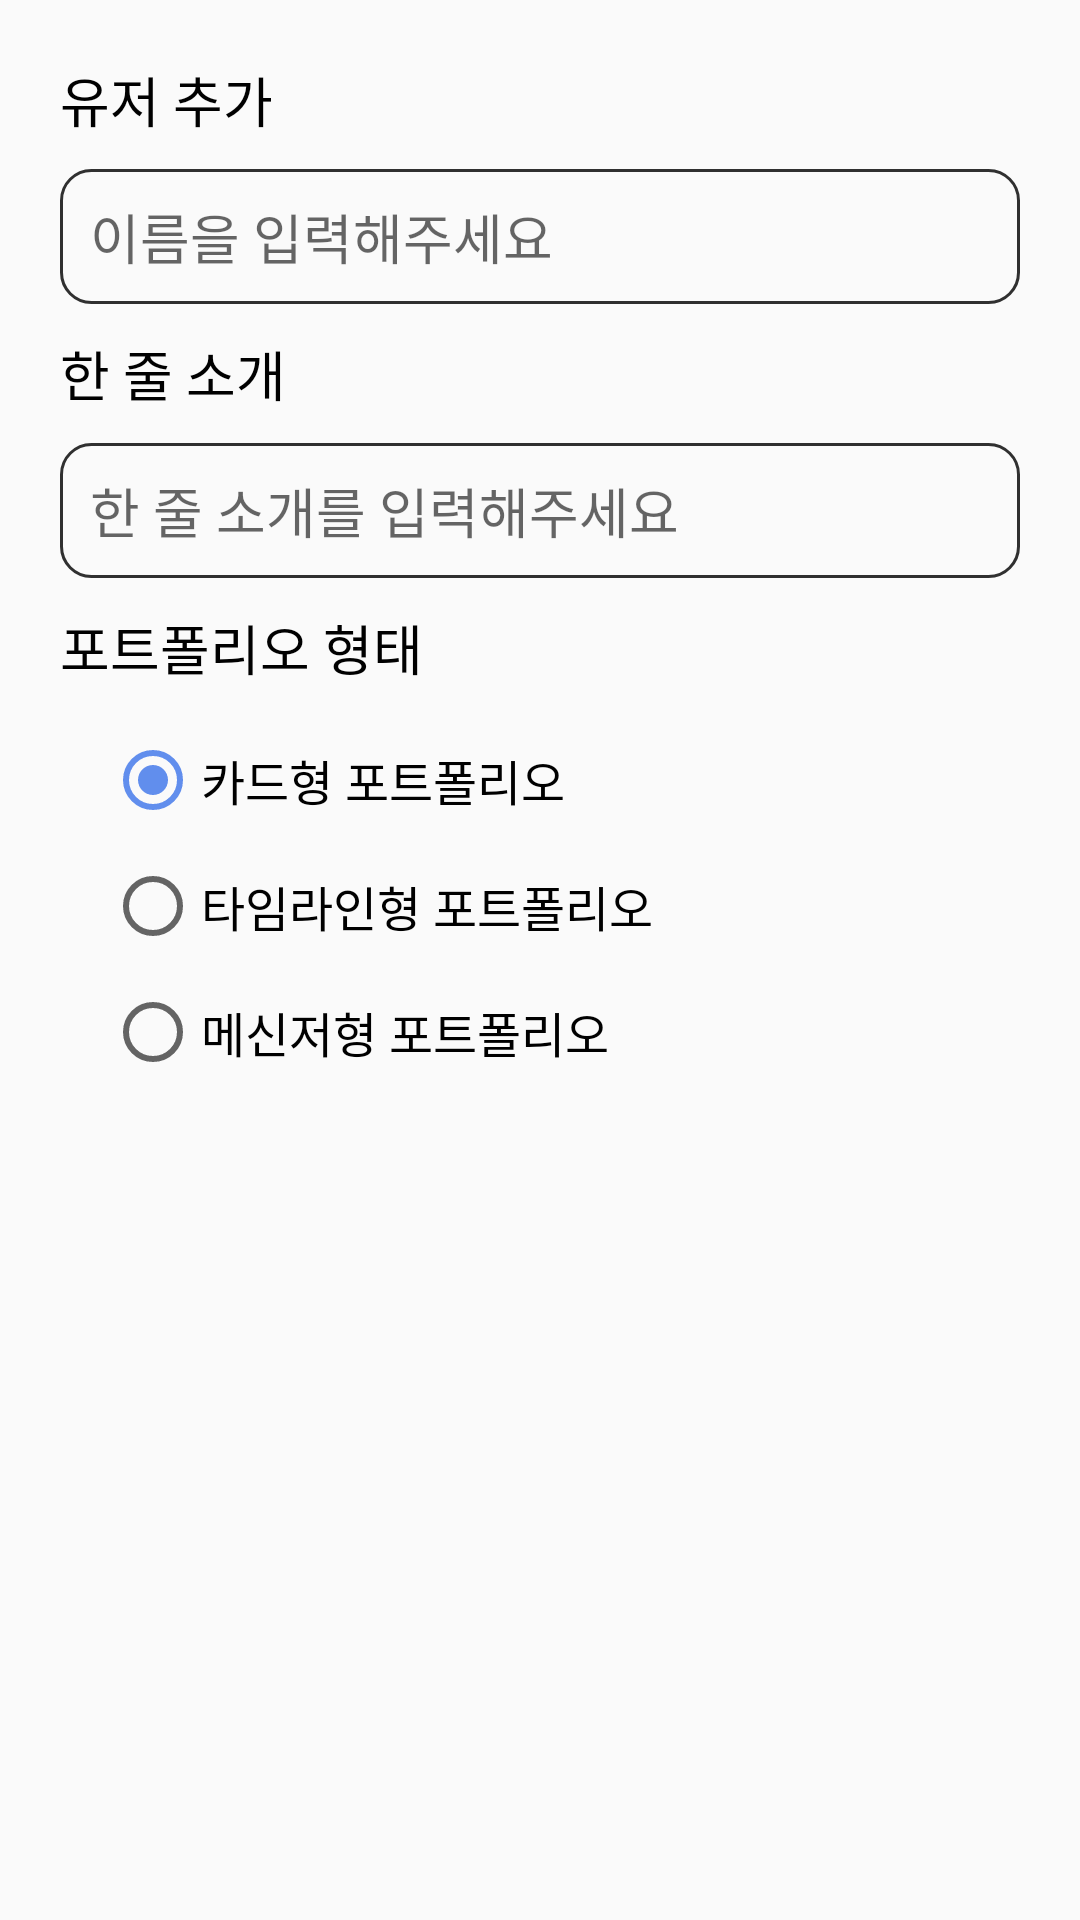

Write the Android layout XML for this screen, with the resource values it uses.
<!-- AndroidManifest.xml: application theme Theme.Smartportfolio -->
<!-- res/layout/dialog_add_user.xml -->
<?xml version="1.0" encoding="utf-8"?>
<LinearLayout xmlns:android="http://schemas.android.com/apk/res/android"
    android:orientation="vertical"
    android:layout_width="match_parent"
    android:layout_height="wrap_content"
    android:padding="20dp">

    
    <LinearLayout
        android:layout_width="match_parent"
        android:layout_height="wrap_content"
        android:orientation="vertical">

        <TextView
            android:layout_width="wrap_content"
            android:layout_height="wrap_content"
            android:text="@string/dialog_add_user_title"
            style="@style/dialog_add_textView_title"/>

        <EditText
            android:id="@+id/et_name"
            android:layout_marginTop="10dp"
            android:layout_width="match_parent"
            android:layout_height="45dp"
            android:paddingLeft="10dp"
            android:hint="@string/dialog_add_user_edit_name"
            android:inputType="text"
            android:maxLength="10"
            android:background="@drawable/custom_edit_text" />
    </LinearLayout>

    
    <LinearLayout
        android:layout_width="match_parent"
        android:layout_height="wrap_content"
        android:orientation="vertical"
        android:layout_marginTop="10dp">

        <TextView
            android:layout_width="wrap_content"
            android:layout_height="wrap_content"
            android:text="@string/dialog_add_user_userTitle"
            style="@style/dialog_add_textView_title"/>

        <EditText
            android:id="@+id/et_userTitle"
            android:layout_marginTop="10dp"
            android:layout_width="match_parent"
            android:layout_height="45dp"
            android:paddingLeft="10dp"
            android:hint="@string/dialog_add_user_edit_description"
            android:inputType="text"
            android:maxLength="20"
            android:background="@drawable/custom_edit_text" />
    </LinearLayout>

    
    <LinearLayout
        android:layout_width="match_parent"
        android:layout_height="wrap_content"
        android:orientation="vertical"
        android:layout_marginTop="10dp">

        <TextView
            android:layout_width="wrap_content"
            android:layout_height="wrap_content"
            android:text="@string/dialog_add_user_portfolio_title"
            style="@style/dialog_add_textView_title"/>

        <RadioGroup
            android:id="@+id/radio_group"
            android:layout_width="match_parent"
            android:layout_height="wrap_content"
            android:layout_margin="10dp">

            <RadioButton
                android:id="@+id/rbt_card"
                android:text="@string/card_portfolio"
                android:layout_width="wrap_content"
                android:layout_height="wrap_content"
                android:layout_margin="5dp"
                android:checked="true"
                style="@style/dialog_add_textView_radio"/>

            <RadioButton
                android:id="@+id/rbt_timeline"
                android:text="@string/timeline_portfolio"
                android:layout_width="wrap_content"
                android:layout_height="wrap_content"
                android:layout_margin="5dp"
                style="@style/dialog_add_textView_radio"/>

            <RadioButton
                android:id="@+id/rbt_messenger"
                android:text="@string/messenger_portfolio"
                android:layout_width="wrap_content"
                android:layout_height="wrap_content"
                android:layout_margin="5dp"
                style="@style/dialog_add_textView_radio"/>

        </RadioGroup>

    </LinearLayout>

</LinearLayout>
<!-- resources referenced by this layout -->
<resources>
  <!-- drawable custom_edit_text (drawable) -->
  <?xml version="1.0" encoding="utf-8"?>
  <selector xmlns:android="http://schemas.android.com/apk/res/android">
      <item
          android:state_enabled="true"
          android:state_focused="true">
          <shape
              android:shape="rectangle">
              <corners
                  android:radius="10dp"/>
              <stroke
                  android:color="@color/main_color"
                  android:width="1dp"/>
          </shape>
      </item>
  
      <item
          android:state_enabled="true">
          <shape
              android:shape="rectangle">
              <corners
                  android:radius="10dp"/>
              <stroke
                  android:color="@color/user_grey"
                  android:width="1dp"/>
          </shape>
      </item>
  </selector>
  <string name="card_portfolio">카드형 포트폴리오</string>
  <string name="dialog_add_user_edit_description">한 줄 소개를 입력해주세요</string>
  <string name="dialog_add_user_edit_name">이름을 입력해주세요</string>
  <string name="dialog_add_user_portfolio_title">포트폴리오 형태</string>
  <string name="dialog_add_user_title">유저 추가</string>
  <string name="dialog_add_user_userTitle">한 줄 소개</string>
  <string name="messenger_portfolio">메신저형 포트폴리오</string>
  <string name="timeline_portfolio">타임라인형 포트폴리오</string>
  <style name="dialog_add_textView_radio">
          <item name="android:textSize">16dp</item>
          <item name="android:textColor">@color/black</item>
          <item name="android:textAlignment">center</item>
      </style>
  <style name="dialog_add_textView_title">
          <item name="android:textSize">18dp</item>
          <item name="android:textColor">@color/black</item>
      </style>
  <style name="Theme.Smartportfolio" parent="Theme.AppCompat.Light.NoActionBar">
          
          <item name="colorAccent">@color/user_button</item>
          <item name="colorPrimary">@color/purple_500</item>
          <item name="colorPrimaryVariant">@color/purple_700</item>
          <item name="colorOnPrimary">@color/white</item>
          
          <item name="colorSecondary">@color/teal_200</item>
          <item name="colorSecondaryVariant">@color/teal_700</item>
          <item name="colorOnSecondary">@color/black</item>
          
          <item name="android:statusBarColor" tools:targetApi="l">?attr/colorPrimaryVariant</item>
          
          <item name="android:windowTranslucentStatus">true</item>
          <item name="android:windowTranslucentNavigation">true</item>
      </style>
  <color name="main_color">#6aa2fc</color>
  <color name="user_grey">#FF303030</color>
  <color name="black">#FF000000</color>
  <color name="user_button">#618eed</color>
  <color name="purple_500">#FF6200EE</color>
  <color name="purple_700">#FF3700B3</color>
  <color name="white">#FFFFFFFF</color>
  <color name="teal_200">#FF03DAC5</color>
  <color name="teal_700">#FF018786</color>
</resources>
